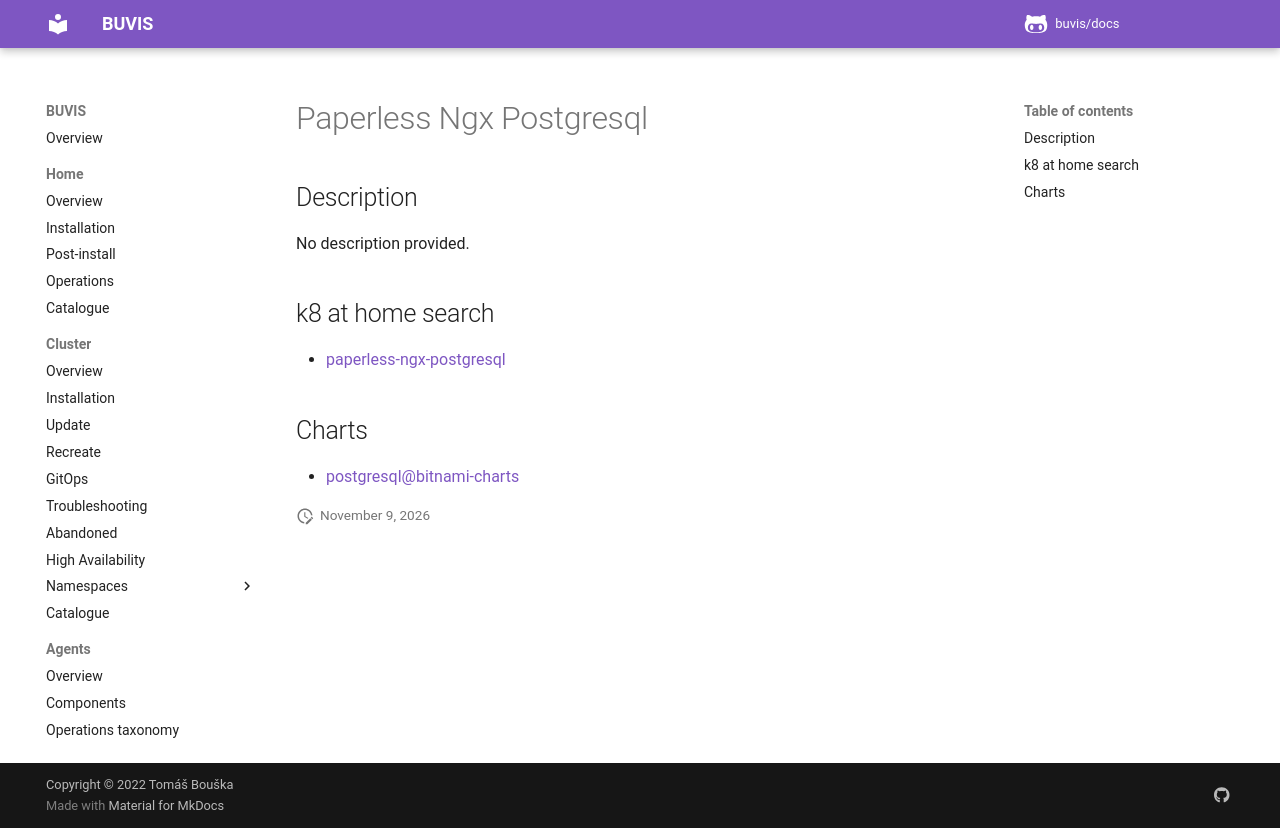

repository: buvis/docs · page: cluster/catalogue/paperless-ngx-postgresql/index.html · generator: mkdocs

# Paperless Ngx Postgresql

## Description

No description provided.

## k8 at home search

- [paperless-ngx-postgresql](https://nanne.dev/k8s-at-home-search/#/paperless-ngx-postgresql)

## Charts

- [postgresql@bitnami-charts](https://charts.bitnami.com/bitnami/)
